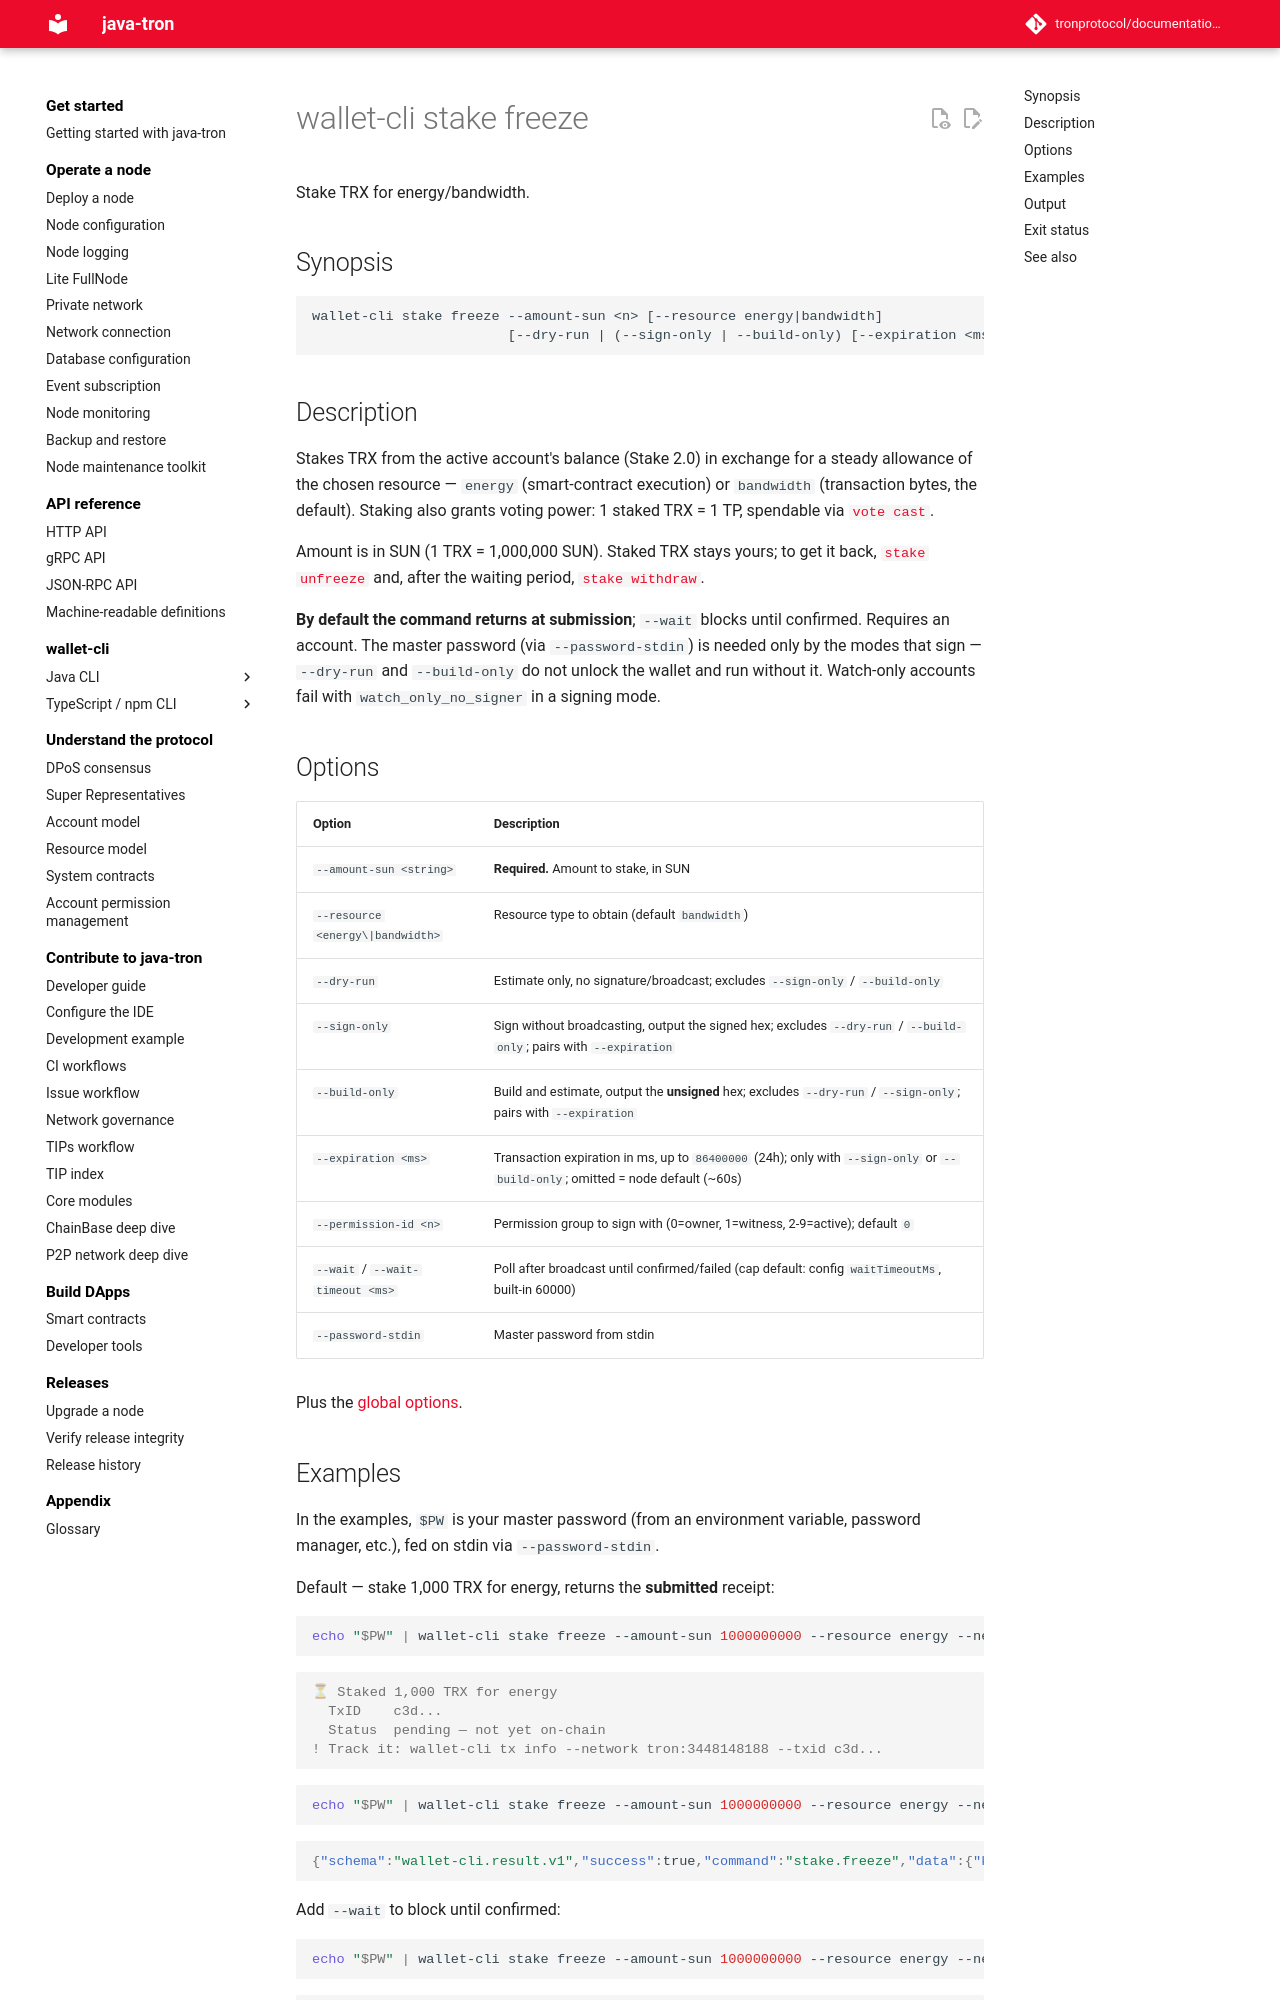

repository: tronprotocol/documentation-en · page: clients/wallet-cli/typescript/commands/stake/freeze/index.html · generator: mkdocs

# wallet-cli stake freeze

Stake TRX for energy/bandwidth.

## Synopsis

```
wallet-cli stake freeze --amount-sun <n> [--resource energy|bandwidth]
                        [--dry-run | (--sign-only | --build-only) [--expiration <ms>] | --wait [--wait-timeout <ms>]] [--permission-id <n>] [options]
```

## Description

Stakes TRX from the active account's balance (Stake 2.0) in exchange for a steady allowance of the chosen resource — `energy` (smart-contract execution) or `bandwidth` (transaction bytes, the default). Staking also grants voting power: 1 staked TRX = 1 TP, spendable via [`vote cast`](../vote/cast.md).

Amount is in SUN (1 TRX = 1,000,000 SUN). Staked TRX stays yours; to get it back, [`stake unfreeze`](unfreeze.md) and, after the waiting period, [`stake withdraw`](withdraw.md).

**By default the command returns at submission**; `--wait` blocks until confirmed. Requires an account. The master password (via `--password-stdin`) is needed only by the modes that sign — `--dry-run` and `--build-only` do not unlock the wallet and run without it. Watch-only accounts fail with `watch_only_no_signer` in a signing mode.

## Options

| Option | Description |
|---|---|
| `--amount-sun <string>` | **Required.** Amount to stake, in SUN |
| `--resource <energy\|bandwidth>` | Resource type to obtain (default `bandwidth`) |
| `--dry-run` | Estimate only, no signature/broadcast; excludes `--sign-only` / `--build-only` |
| `--sign-only` | Sign without broadcasting, output the signed hex; excludes `--dry-run` / `--build-only`; pairs with `--expiration` |
| `--build-only` | Build and estimate, output the **unsigned** hex; excludes `--dry-run` / `--sign-only`; pairs with `--expiration` |
| `--expiration <ms>` | Transaction expiration in ms, up to `86400000` (24h); only with `--sign-only` or `--build-only`; omitted = node default (~60s) |
| `--permission-id <n>` | Permission group to sign with (0=owner, 1=witness, 2-9=active); default `0` |
| `--wait` / `--wait-timeout <ms>` | Poll after broadcast until confirmed/failed (cap default: config `waitTimeoutMs`, built-in 60000) |
| `--password-stdin` | Master password from stdin |

Plus the [global options](../index.md#global-options-every-command).
